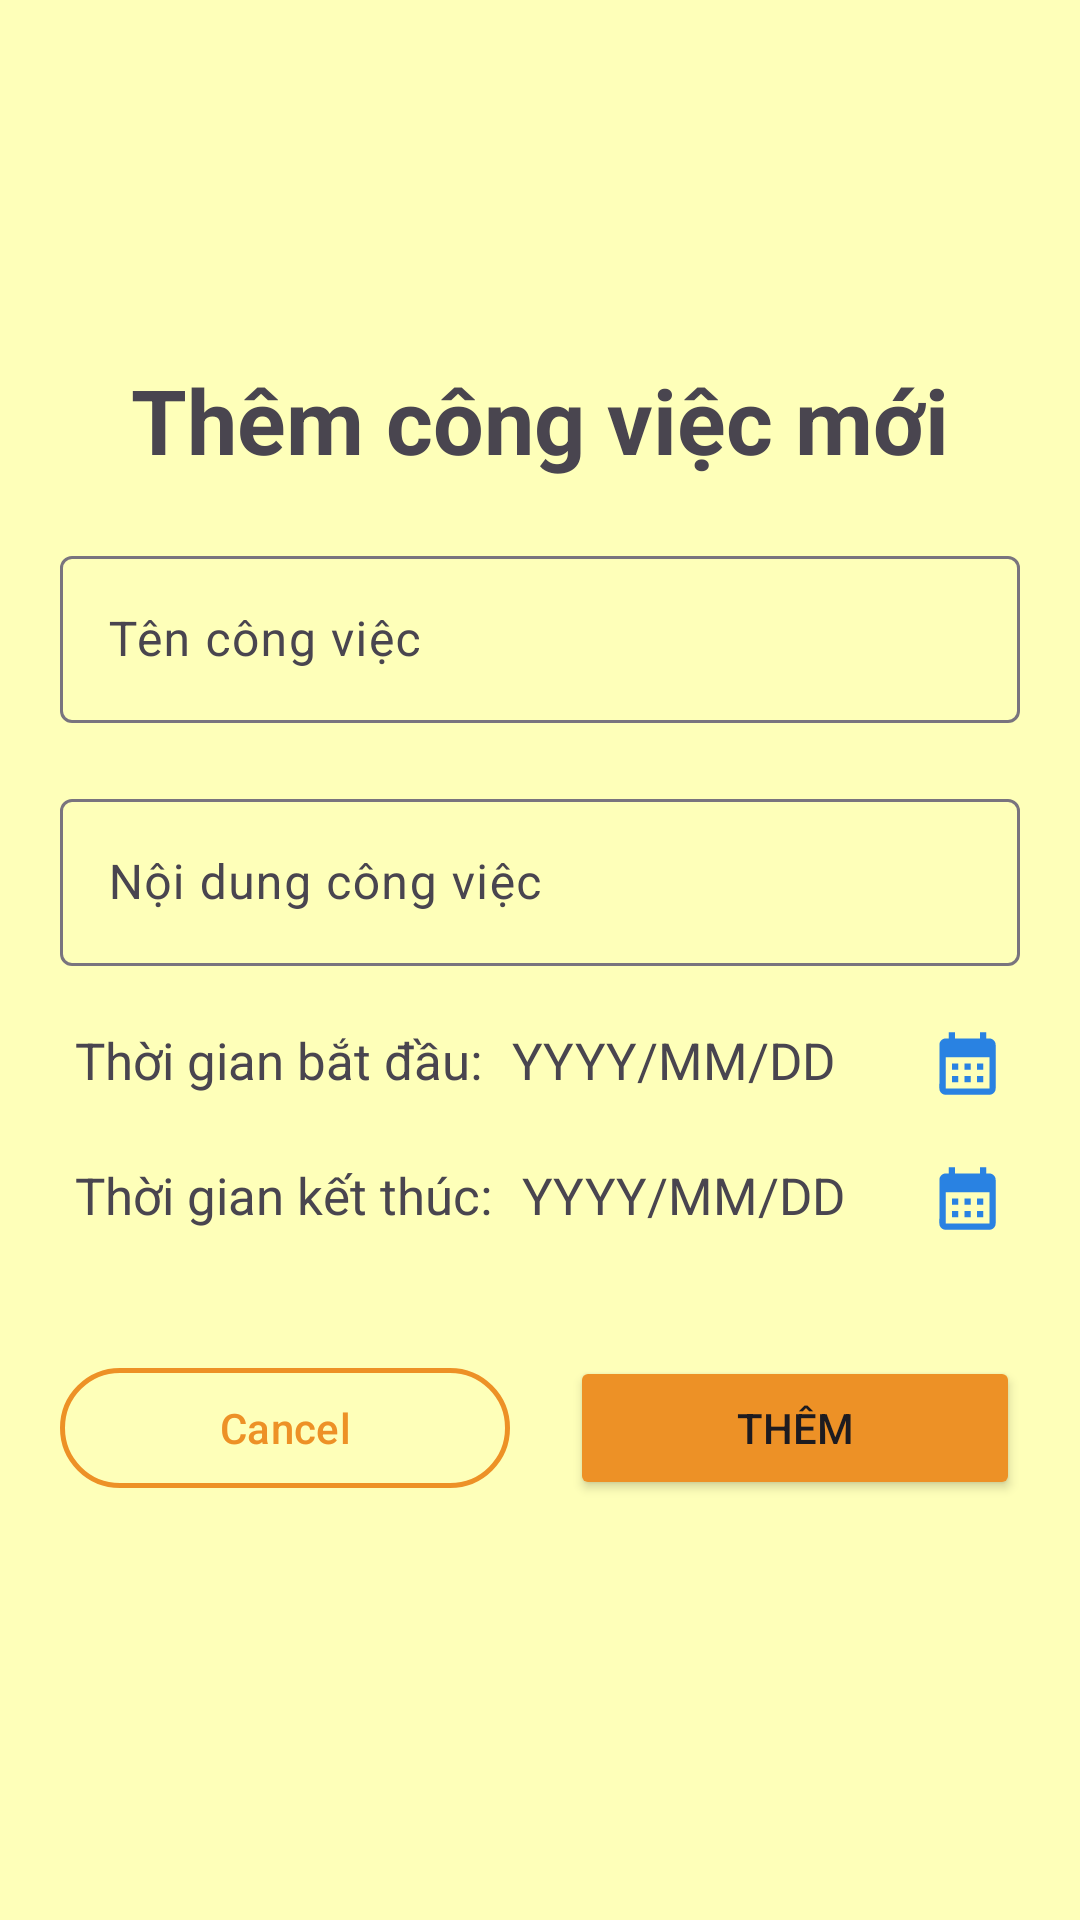

The Android layout XML behind this screen, and the referenced resources:
<!-- AndroidManifest.xml: application theme Theme.Quanpnph29471_asm -->
<!-- res/layout/fragment_them_cv.xml -->
<?xml version="1.0" encoding="utf-8"?>
<LinearLayout xmlns:android="http://schemas.android.com/apk/res/android"
    android:layout_width="match_parent"
    android:layout_height="match_parent"
    xmlns:app="http://schemas.android.com/apk/res-auto"
    android:orientation="vertical"
    android:padding="20dp"
    android:gravity="center"
    android:background="@color/background">

    <TextView
        android:layout_width="match_parent"
        android:layout_height="wrap_content"
        android:text="Thêm công việc mới"
        android:textSize="30dp"
        android:gravity="center"
        android:layout_marginTop="30dp"
        android:layout_marginVertical="10dp"
        android:textStyle="bold"/>

    <com.google.android.material.textfield.TextInputLayout
        android:id="@+id/ed_add_name"
        android:layout_width="match_parent"
        android:layout_height="wrap_content"
        android:hint="Tên công việc"
        android:layout_marginVertical="10dp">
        <com.google.android.material.textfield.TextInputEditText
            android:layout_width="match_parent"
            android:layout_height="wrap_content"/>
    </com.google.android.material.textfield.TextInputLayout>

    <com.google.android.material.textfield.TextInputLayout
        android:id="@+id/ed_add_content"
        android:layout_width="match_parent"
        android:layout_height="wrap_content"
        android:hint="Nội dung công việc"
        android:layout_marginVertical="10dp">
        <com.google.android.material.textfield.TextInputEditText
            android:layout_width="match_parent"
            android:layout_height="wrap_content"/>
    </com.google.android.material.textfield.TextInputLayout>


    <LinearLayout
        android:layout_width="match_parent"
        android:layout_height="wrap_content"
        android:orientation="horizontal"
        android:layout_marginVertical="10dp"
        >
        <TextView
            android:layout_width="wrap_content"
            android:layout_height="wrap_content"
            android:textSize="17dp"
            android:layout_marginHorizontal="5dp"
            android:text="Thời gian bắt đầu:"/>

        <TextView
            android:id="@+id/tv_add_start"
            android:layout_width="0dp"
            android:layout_weight="1"
            android:layout_height="wrap_content"
            android:textSize="17dp"
            android:layout_marginHorizontal="5dp"
            android:text="YYYY/MM/DD"/>


        <ImageView
            android:id="@+id/img_add_start"
            android:textSize="17dp"
            android:layout_marginHorizontal="5dp"
            android:layout_width="25dp"
            android:layout_height="25dp"
            android:src="@drawable/baseline_calendar_month_24"/>

    </LinearLayout>

    <LinearLayout
        android:layout_width="match_parent"
        android:layout_height="wrap_content"
        android:orientation="horizontal"
        android:layout_marginVertical="10dp"
        >
        <TextView
            android:layout_width="wrap_content"
            android:layout_height="wrap_content"
            android:textSize="17dp"
            android:layout_marginHorizontal="5dp"
            android:text="Thời gian kết thúc:"/>

        <TextView
            android:id="@+id/tv_add_end"
            android:layout_width="0dp"
            android:layout_weight="1"
            android:layout_height="wrap_content"
            android:textSize="17dp"
            android:layout_marginHorizontal="5dp"
            android:text="YYYY/MM/DD"/>

        <ImageView
            android:id="@+id/img_add_end"
            android:textSize="17dp"
            android:layout_marginHorizontal="5dp"
            android:layout_width="25dp"
            android:layout_height="25dp"
            android:src="@drawable/baseline_calendar_month_24"/>

    </LinearLayout>

    <LinearLayout
        android:layout_width="match_parent"
        android:layout_height="wrap_content"
        android:orientation="horizontal"
        android:layout_marginVertical="20dp"
        android:gravity="center">
        <com.google.android.material.button.MaterialButton
            android:id="@+id/btn_add_cancel"
            android:layout_width="150dp"
            android:layout_height="wrap_content"
            android:text="Cancel"
            android:textColor="@color/orange"
            android:backgroundTint="@color/background"
            app:strokeColor="@color/orange"
            app:strokeWidth="5px"
            android:layout_margin="10dp"
            />
        <Button
            android:id="@+id/btn_add_add"
            android:layout_width="150dp"
            android:layout_height="wrap_content"
            android:text="Thêm"
            android:backgroundTint="@color/orange"
            android:layout_margin="10dp"
            />
    </LinearLayout>



</LinearLayout>
<!-- resources referenced by this layout -->
<resources>
  <color name="background">#FEFFB9</color>
  <color name="orange">#ED9126</color>
  <!-- drawable baseline_calendar_month_24 (drawable) -->
  <vector android:height="24dp" android:tint="#2982E2"
      android:viewportHeight="24" android:viewportWidth="24"
      android:width="24dp" xmlns:android="http://schemas.android.com/apk/res/android">
      <path android:fillColor="@android:color/white" android:pathData="M19,4h-1V2h-2v2H8V2H6v2H5C3.89,4 3.01,4.9 3.01,6L3,20c0,1.1 0.89,2 2,2h14c1.1,0 2,-0.9 2,-2V6C21,4.9 20.1,4 19,4zM19,20H5V10h14V20zM9,14H7v-2h2V14zM13,14h-2v-2h2V14zM17,14h-2v-2h2V14zM9,18H7v-2h2V18zM13,18h-2v-2h2V18zM17,18h-2v-2h2V18z"/>
  </vector>
  <style name="Theme.Quanpnph29471_asm" parent="Base.Theme.Quanpnph29471_asm" />
  <style name="Base.Theme.Quanpnph29471_asm" parent="Theme.Material3.DayNight.NoActionBar">
          
          
      </style>
</resources>
